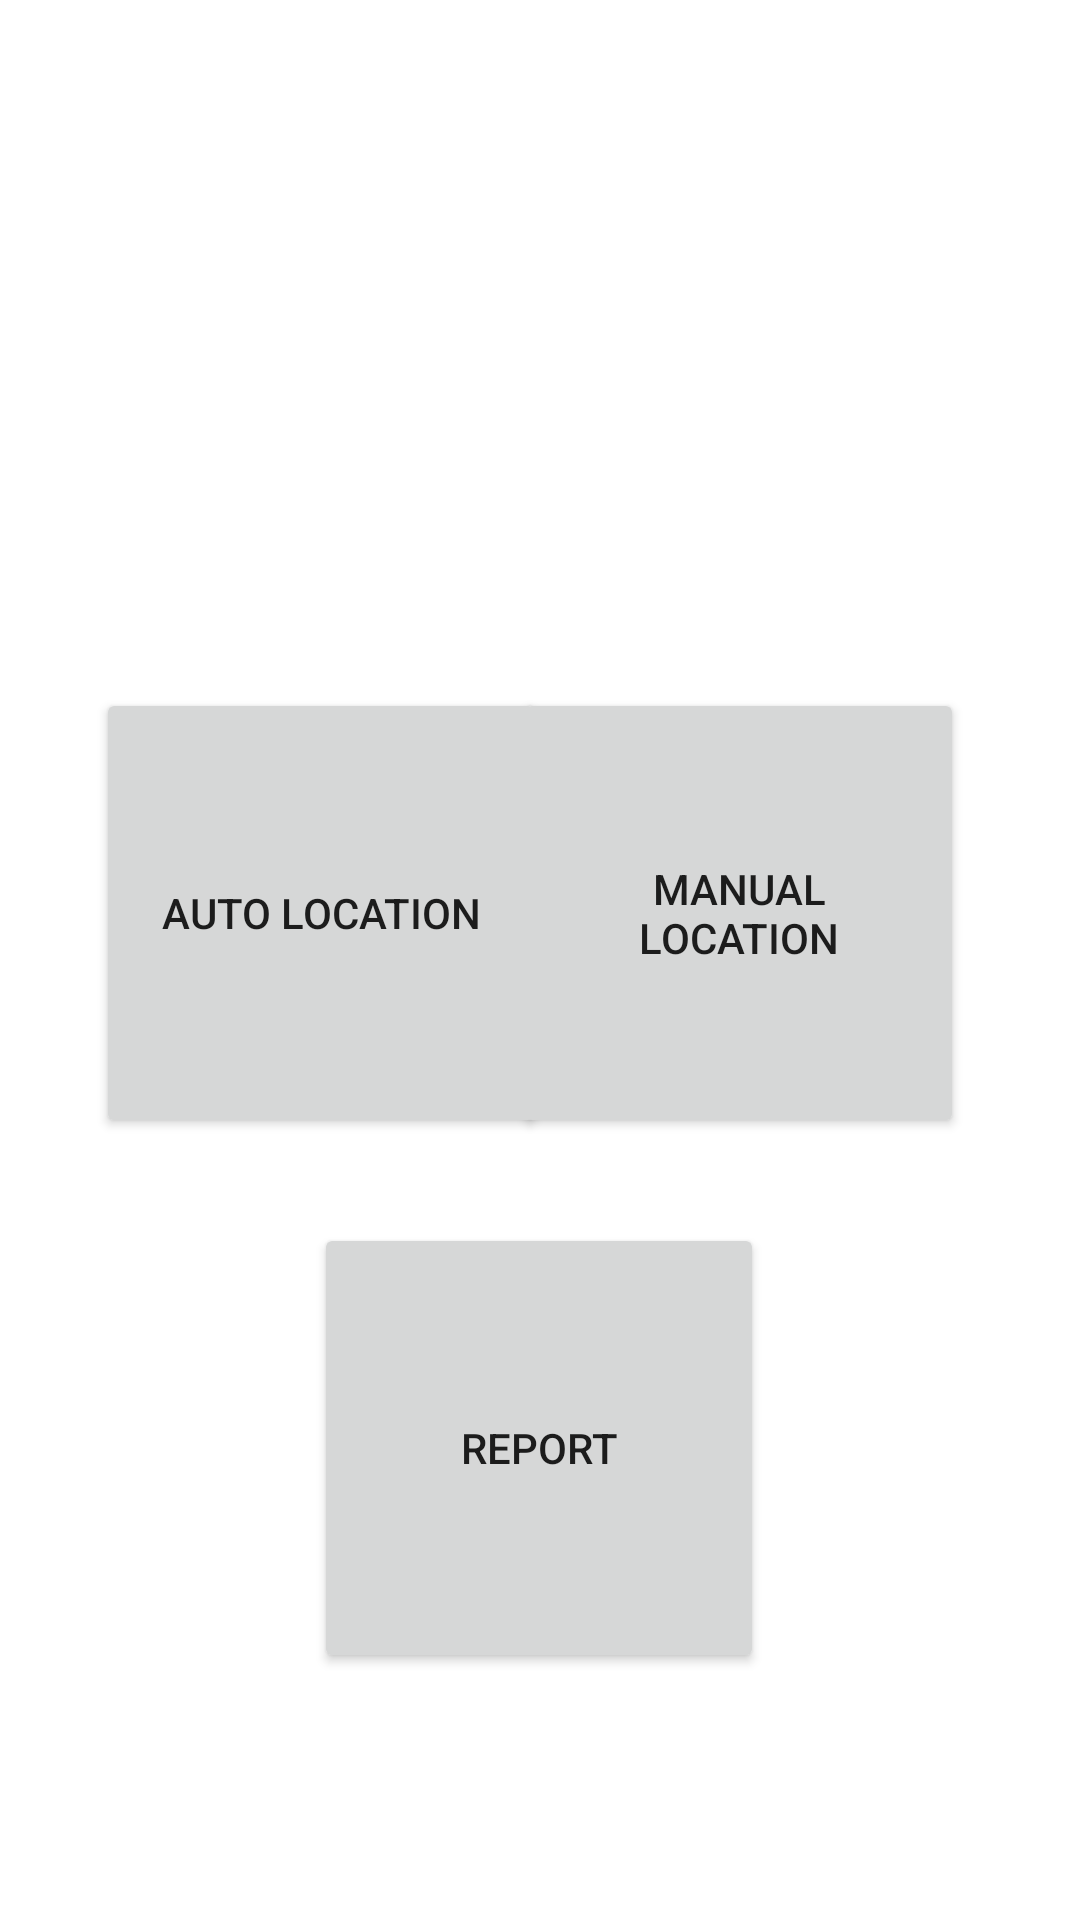

This screen was rendered from an Android layout file. Write that file and the resources it references.
<!-- AndroidManifest.xml: application theme Theme.BreweryKegTrackAndTrace -->
<!-- res/layout/activity_truck_driver.xml -->
<?xml version="1.0" encoding="utf-8"?>
<androidx.constraintlayout.widget.ConstraintLayout xmlns:android="http://schemas.android.com/apk/res/android"
    xmlns:app="http://schemas.android.com/apk/res-auto"
    xmlns:tools="http://schemas.android.com/tools"
    android:layout_width="match_parent"
    android:layout_height="match_parent"
    tools:context=".LocationAutoManual">

    <Button
        android:id="@+id/button2"
        android:layout_width="150dp"
        android:layout_height="150dp"
        android:onClick="goToReport"
        android:text="Report"
        app:layout_constraintBottom_toBottomOf="parent"
        app:layout_constraintEnd_toEndOf="parent"
        app:layout_constraintHorizontal_bias="0.498"
        app:layout_constraintStart_toStartOf="parent"
        app:layout_constraintTop_toTopOf="parent"
        app:layout_constraintVertical_bias="0.832" />

    <Button
        android:id="@+id/button5"
        android:layout_width="150dp"
        android:layout_height="150dp"
        android:onClick="autoAndGo"
        android:text="Auto Location"
        app:layout_constraintBottom_toBottomOf="parent"
        app:layout_constraintEnd_toEndOf="parent"
        app:layout_constraintHorizontal_bias="0.153"
        app:layout_constraintStart_toStartOf="parent"
        app:layout_constraintTop_toTopOf="parent"
        app:layout_constraintVertical_bias="0.468" />

    <Button
        android:id="@+id/button3"
        android:layout_width="150dp"
        android:layout_height="150dp"
        android:onClick="manualAndGo"
        android:text="Manual Location"
        app:layout_constraintBottom_toBottomOf="parent"
        app:layout_constraintEnd_toEndOf="parent"
        app:layout_constraintHorizontal_bias="0.816"
        app:layout_constraintStart_toStartOf="parent"
        app:layout_constraintTop_toTopOf="parent"
        app:layout_constraintVertical_bias="0.468" />


</androidx.constraintlayout.widget.ConstraintLayout>
<!-- resources referenced by this layout -->
<resources>
  <style name="Theme.BreweryKegTrackAndTrace" parent="Theme.MaterialComponents.DayNight.NoActionBar">
          
          <item name="colorPrimary">@color/purple_500</item>
          <item name="colorPrimaryVariant">@color/purple_700</item>
          <item name="colorOnPrimary">@color/purple_700</item>
          
          <item name="colorSecondary">@color/purple_500</item>
          <item name="colorSecondaryVariant">@color/purple_700</item>
          <item name="colorOnSecondary">@color/purple_700</item>
          
          <item name="android:statusBarColor" tools:targetApi="l">?attr/colorPrimaryVariant</item>
          
      </style>'
  <color name="purple_500">#FFFDCF06</color>
  <color name="purple_700">#FF985123</color>
</resources>
